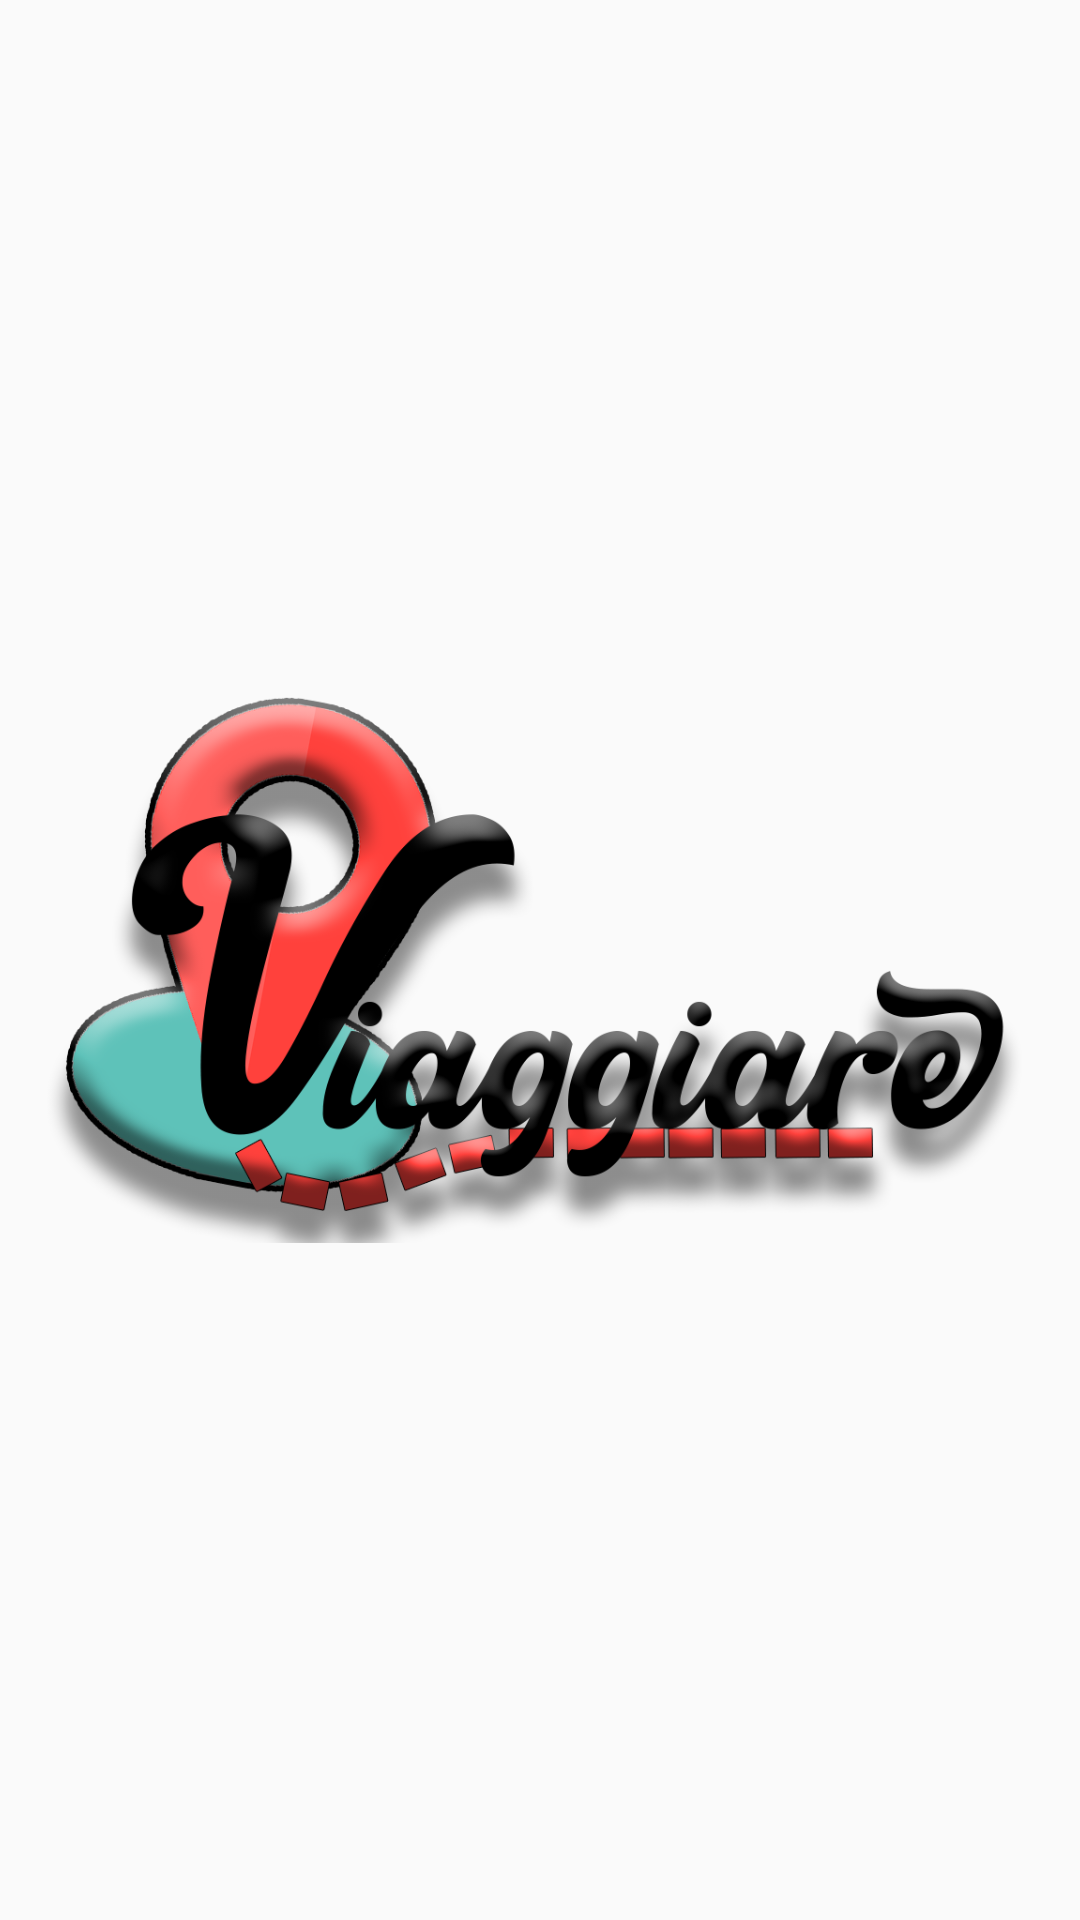

Reconstruct the res/layout file that produces this screen, plus the resources it refers to.
<!-- AndroidManifest.xml: application theme AppTheme -->
<!-- res/layout/activity_splash.xml -->
<?xml version="1.0" encoding="utf-8"?>
<ScrollView xmlns:android="http://schemas.android.com/apk/res/android"
    xmlns:app="http://schemas.android.com/apk/res-auto"
    xmlns:tools="http://schemas.android.com/tools"
    android:layout_width="match_parent"
    android:layout_height="match_parent"
    android:background="@drawable/back"
    tools:context=".activities.SplashActivity">

    <androidx.constraintlayout.widget.ConstraintLayout
        android:layout_width="match_parent"
        android:layout_height="wrap_content">

        <ImageView
            android:id="@+id/iv_Logo"
            android:layout_width="334dp"
            android:layout_height="241dp"
            android:layout_marginTop="200dp"
            android:contentDescription="@string/descripcion_imagen"
            app:layout_constraintBottom_toBottomOf="parent"
            app:layout_constraintEnd_toEndOf="parent"
            app:layout_constraintStart_toStartOf="parent"
            app:layout_constraintTop_toTopOf="parent"
            app:layout_constraintVertical_bias="1.0"
            app:srcCompat="@drawable/nombreapp" />
    </androidx.constraintlayout.widget.ConstraintLayout>
</ScrollView>
<!-- resources referenced by this layout -->
<resources>
  <!-- drawable back: jpg bitmap (mipmap-xhdpi, 264788 bytes) -->
  <!-- drawable nombreapp: png bitmap (drawable, 213218 bytes) -->
  <string name="descripcion_imagen">logo</string>
  <style name="AppTheme" parent="Theme.AppCompat.Light.NoActionBar">
          
  
          <item name="colorPrimary">@color/black</item>
          <item name="colorPrimaryDark">@color/black</item>
          <item name="colorAccent">@color/quantum_amber900</item>
  
      </style>
  <item name="black" type="color">#000000</item>
</resources>
